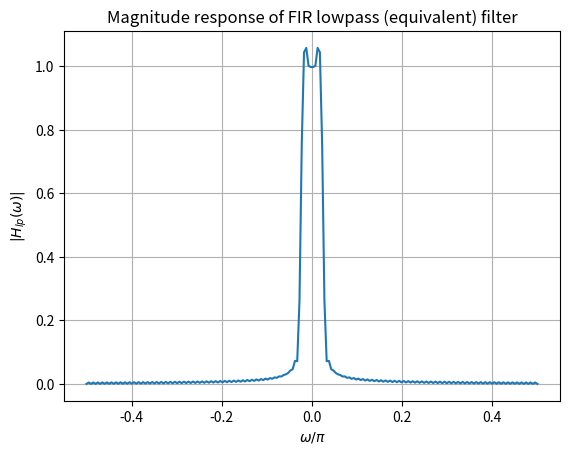

This chart was generated by the following Python code: (Note: this script raises an exception after producing the figure.)
import numpy as np
import matplotlib.pyplot as plt

'''
This program returns the filter coeff for a bandpass filter designed using a kaiser window(Low pass) later
converted to a bandpass .

All the notations follow the design specifications , mentioned in write-up
'''


pi = np.pi

## Filter no 
L = 114

### Sampling freq
Fs = 48

### const
const = 2*pi/Fs;

### delta : tolerance
delta = 0.15

### finding filter passband freqs
F_p1 = 3 + 0.6*(L-107)
F_p2 = 3 + 0.6*(L-109)

delF = 0.3

#### findign filter's stop band freq
F_s1 = F_p1 + delF
F_s2 = F_p2 - delF

### Normalised freq
omega_p1 = const*F_p1
omega_p2 = const*F_p2


omega_c = (omega_p1+omega_p2)/2
omega_l = (omega_p1-omega_p2)/2
omega_s1 = const*F_s1
omega_s2 = const*F_s2
delomega = 2*pi*delF/Fs

A = -20*np.log10(delta)

N = 100

n = np.arange(-N,N)
hlp = np.sin(n*omega_l)/(n*pi)

hlp[N] = omega_l/pi

G = 1/np.sum(hlp)

### Low pass 
hlp = G*hlp

###  band pass equivalent
hbp = 2*hlp*np.cos(n*omega_c)

omega = np.linspace(-pi/2,pi/2,200)

### finding the band pass freq response
Hbp = np.polyval(hbp,np.exp(-1j*omega))
Hlp = np.polyval(hlp,np.exp(-1j*omega))


### Plotting low pass equivalent
plt.figure(1)
plt.grid()
plt.plot(omega/pi,np.abs(Hlp))
plt.xlabel('$\omega/\pi$')
plt.ylabel('$|H_{lp}(\omega)|$')
plt.title("Magnitude response of FIR lowpass (equivalent) filter")
plt.savefig('figs/FIR_lowpass.eps')

### Plotting band pass equivaling
plt.figure(2)
plt.grid()
plt.plot(omega/pi,np.abs(Hbp))
plt.xlabel('$\omega/\pi$')
plt.ylabel('$|H_{bp}(\omega)|$')
plt.title("Magnitude response of FIR Bandpass filter")
plt.savefig('figs/FIR_bandpass.eps')


### Saving coeff..
fir_coeff = hbp
np.savetxt("fir_coeff.dat", fir_coeff)
